Photos from the image-classification dataset "data" in the GitHub repository arongamith/Lupus-Nephritis-Class-Classification-Using-Vision-Transformer. Its 4 classes are: diffuse proliferative, membranous pattern, mesangial hypercellularity, minimal changes.

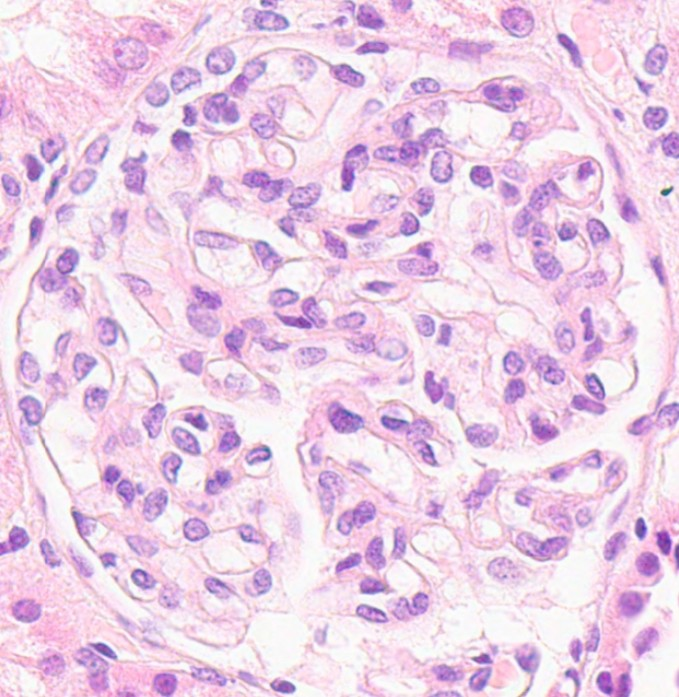
Label: mesangial hypercellularity

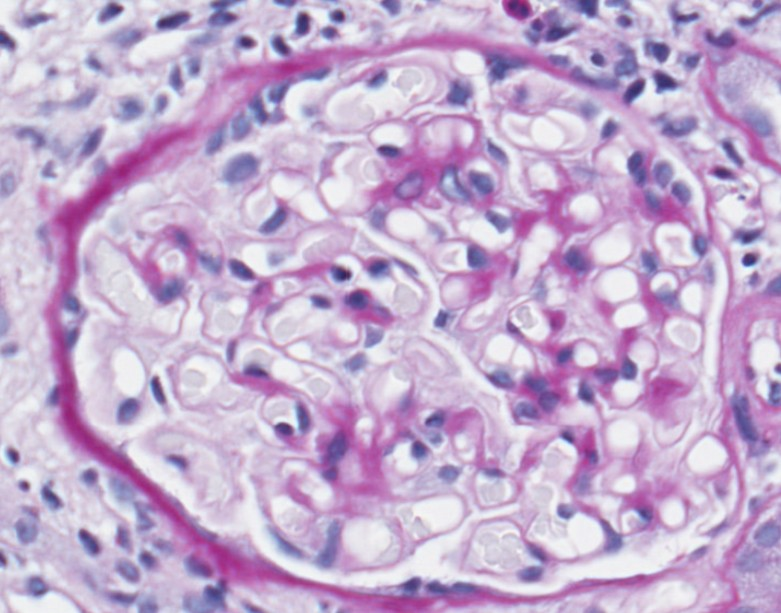
Label: minimal changes

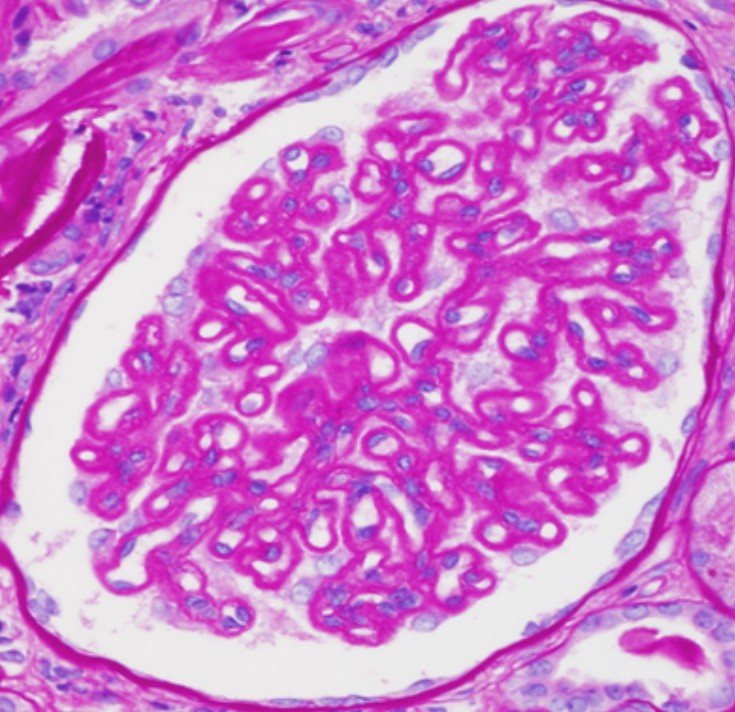
Label: membranous pattern

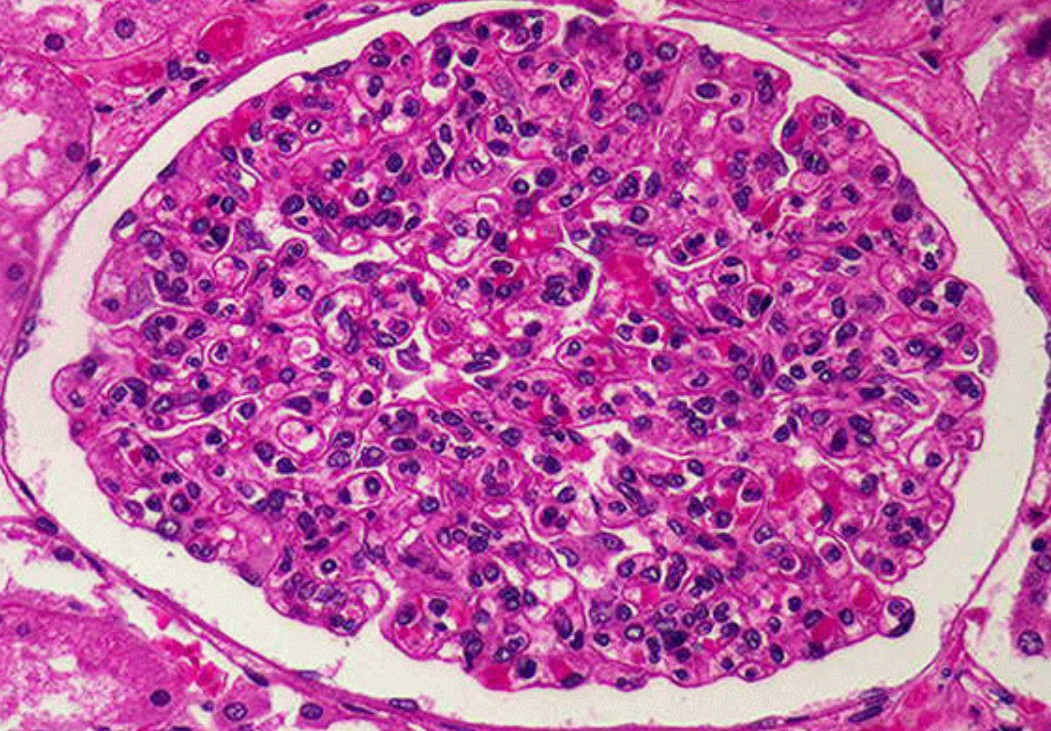
Label: diffuse proliferative

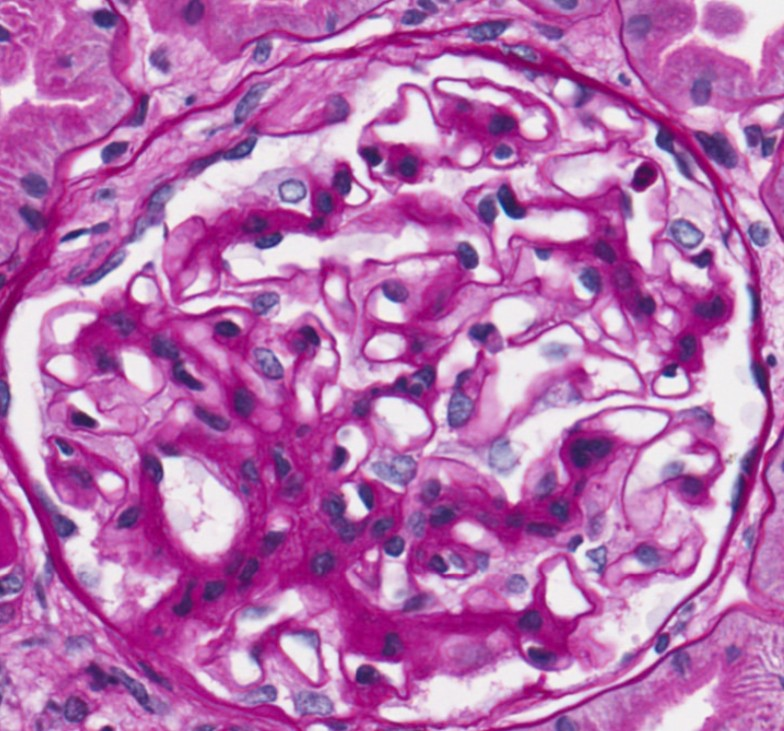
Label: mesangial hypercellularity

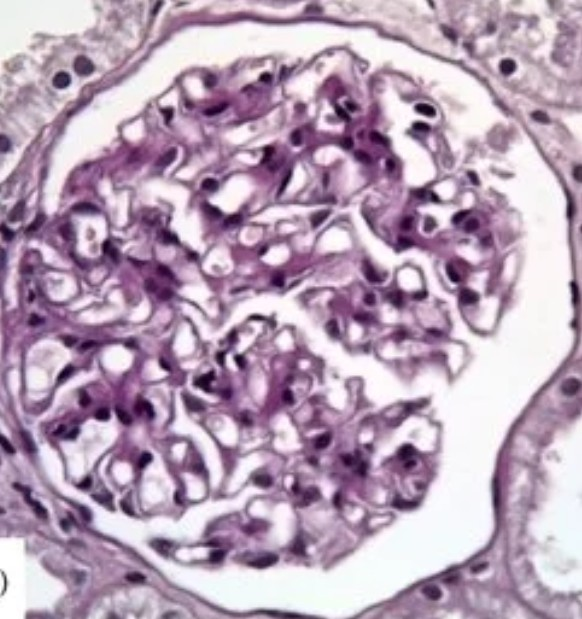
Label: minimal changes
